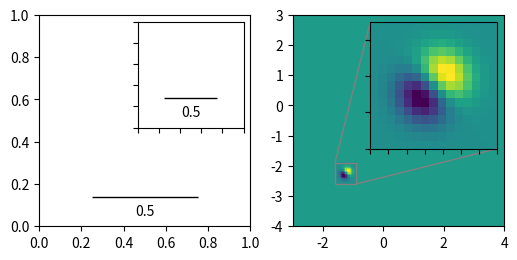

Generate this figure with matplotlib:
import matplotlib.pyplot as plt
import numpy as np
from mpl_toolkits.axes_grid1.inset_locator import zoomed_inset_axes, mark_inset
from mpl_toolkits.axes_grid1.anchored_artists import AnchoredSizeBar

def get_demo_image():
    import numpy as np
    x,y = np.meshgrid(np.linspace(-1,1,15),
                      np.linspace(-1,1,15))
    z = (x+y)*np.exp(-5*(x**2+y**2))*6.01-0.152
    # z is a numpy array of 15x15
    return z, (-3, 4, -4, 3)

fig, (ax, ax2) = plt.subplots(ncols=2, figsize=[6, 3])

# 第一个子图
ax.set_aspect(1)
axins = zoomed_inset_axes(ax, zoom=0.5, loc='upper right')
# 修改Inset Axes的刻度值
axins.yaxis.get_major_locator().set_params(nbins=7)
axins.xaxis.get_major_locator().set_params(nbins=7)

plt.setp(axins.get_xticklabels(), visible=False)
plt.setp(axins.get_yticklabels(), visible=False)

def add_sizebar(ax, size):
    asb = AnchoredSizeBar(ax.transData,
                          size,
                          str(size),
                          loc=8,
                          pad=0.1, borderpad=0.5, sep=5,
                          frameon=False)
    ax.add_artist(asb)

add_sizebar(ax, 0.5)
add_sizebar(axins, 0.5)

# 第二个子图
Z, extent = get_demo_image()
Z2 = np.zeros([150, 150], dtype="d")
ny, nx = Z.shape
Z2[30:30 + ny, 30:30 + nx] = Z
# extent = [-3, 4, -4, 3]
ax2.imshow(Z2, extent=extent, interpolation="nearest",
          origin="lower")

axins2 = zoomed_inset_axes(ax2, 6, loc=1)  # zoom = 6
axins2.imshow(Z2, extent=extent, interpolation="nearest",
              origin="lower")

# 原图像的子区域
x1, x2, y1, y2 = -1.6, -0.9, -2.6, -1.9
axins2.set_xlim(x1, x2)
axins2.set_ylim(y1, y2)
# 修改Inset Axes的刻度值
axins2.yaxis.get_major_locator().set_params(nbins=7)
axins2.xaxis.get_major_locator().set_params(nbins=7)

plt.setp(axins2.get_xticklabels(), visible=False)
plt.setp(axins2.get_yticklabels(), visible=False)

# 在父轴中绘制一个Inset Axes所展示区域的bbox，
# 并且绘制bbox与Inset Axes区域连线
mark_inset(ax2, axins2, loc1=2, loc2=4, fc="none", ec="0.5")

plt.show()
